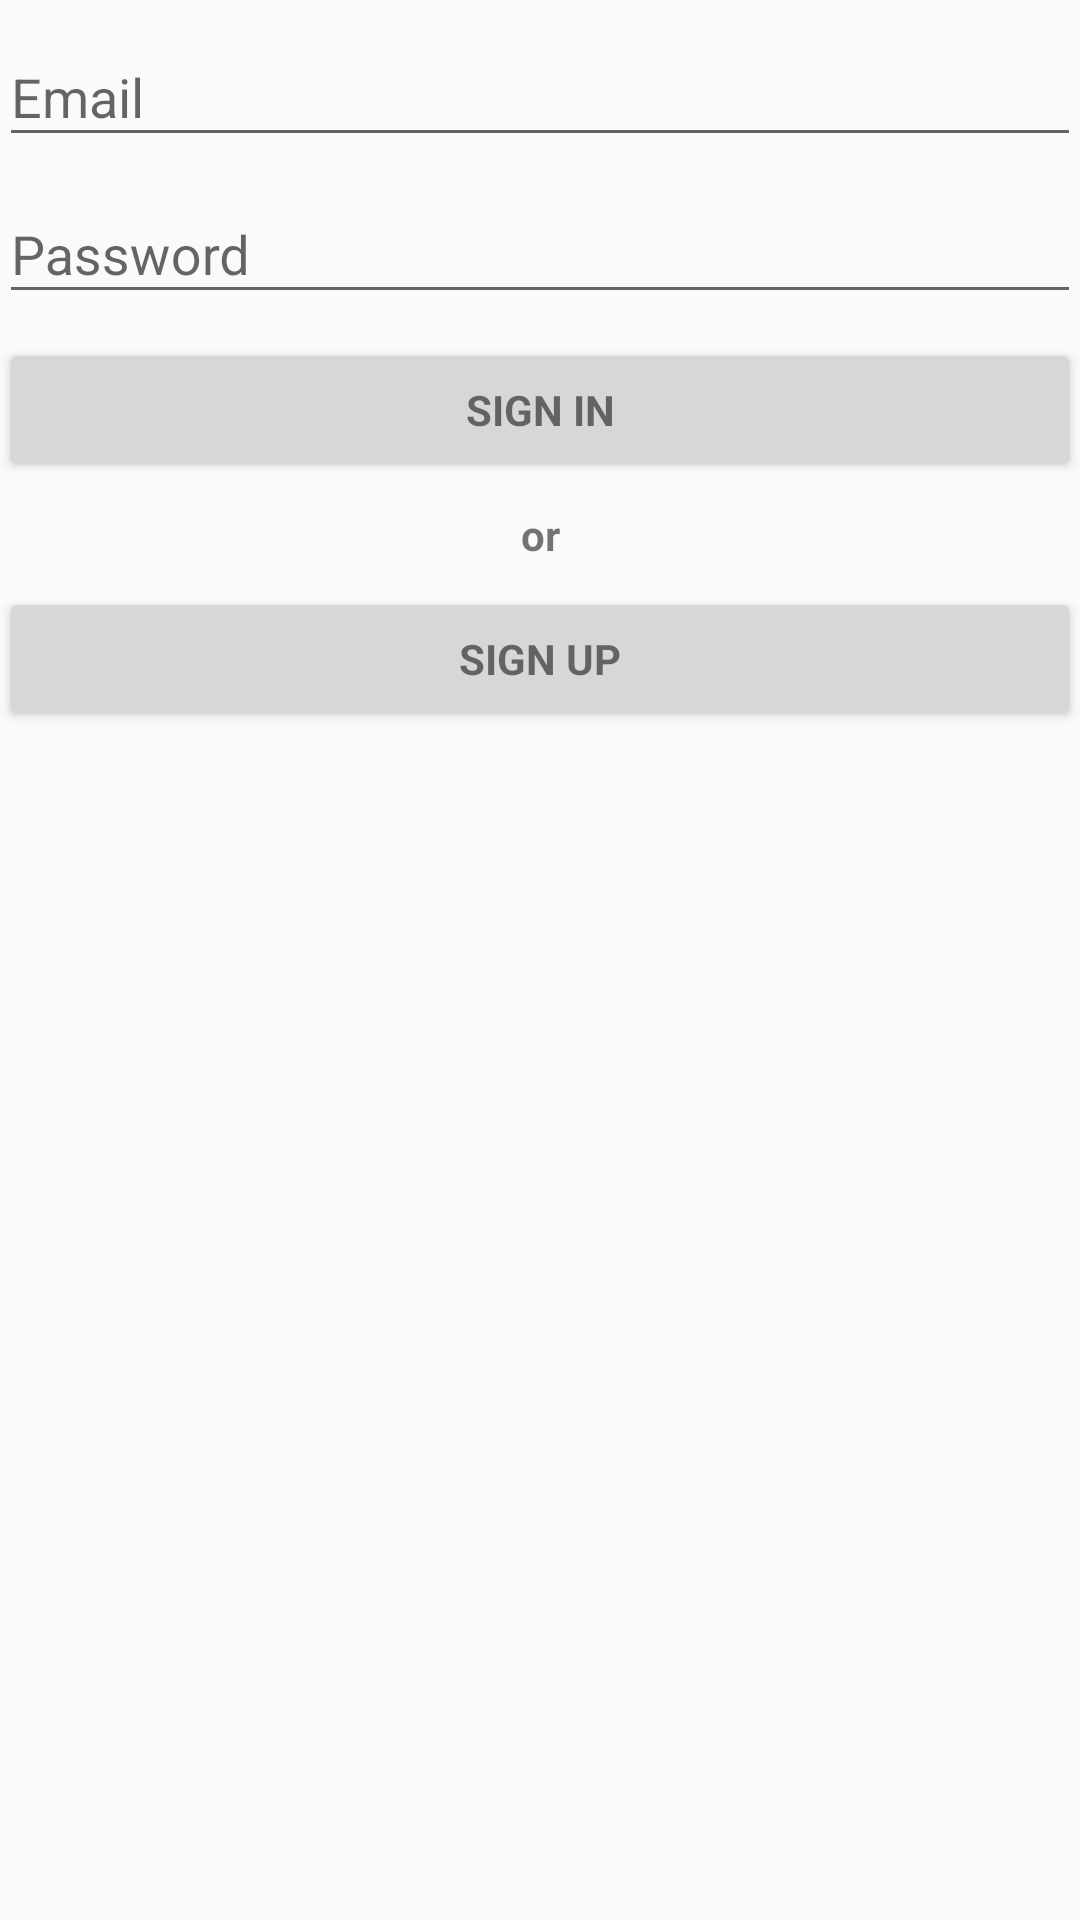

Produce the Android XML layout that renders to this screen, including the resource entries it uses.
<!-- AndroidManifest.xml: application theme AppBaseTheme -->
<!-- res/layout/activity_login.xml -->
<LinearLayout xmlns:android="http://schemas.android.com/apk/res/android"
    xmlns:tools="http://schemas.android.com/tools"
    android:layout_width="match_parent"
    android:layout_height="match_parent"
    android:gravity="center_horizontal"
    android:orientation="vertical"
    android:paddingBottom="@dimen/activity_vertical_margin"
    android:paddingLeft="@dimen/activity_horizontal_margin"
    android:paddingRight="@dimen/activity_horizontal_margin"
    android:paddingTop="@dimen/activity_vertical_margin"
    tools:context="com.devdeeds.firebaseauth.LoginActivity">

    
    <ProgressBar
        android:id="@+id/login_progress"
        style="?android:attr/progressBarStyleLarge"
        android:layout_width="wrap_content"
        android:layout_height="wrap_content"
        android:layout_gravity="center"
        android:visibility="gone" />

    <ScrollView
        android:id="@+id/login_form"
        android:layout_width="match_parent"
        android:layout_height="match_parent">

        <LinearLayout
            android:id="@+id/email_login_form"
            android:layout_width="match_parent"
            android:layout_height="wrap_content"
            android:orientation="vertical">


            <android.support.design.widget.TextInputLayout
                android:layout_width="match_parent"
                android:layout_height="wrap_content">

                <android.support.design.widget.TextInputEditText
                    android:id="@+id/email"
                    android:layout_width="match_parent"
                    android:layout_height="wrap_content"
                    android:hint="@string/prompt_email"
                    android:inputType="textEmailAddress"
                    android:maxLines="1"
                    android:singleLine="true" />

            </android.support.design.widget.TextInputLayout>

            <android.support.design.widget.TextInputLayout
                android:layout_width="match_parent"
                android:layout_height="wrap_content">

                <android.support.design.widget.TextInputEditText
                    android:id="@+id/password"
                    android:layout_width="match_parent"
                    android:layout_height="wrap_content"
                    android:hint="@string/prompt_password"
                    android:imeActionId="@+id/login"
                    android:imeActionLabel="@string/action_sign_in_short"
                    android:imeOptions="actionUnspecified"
                    android:inputType="textPassword"
                    android:maxLines="1"
                    android:singleLine="true" />
            </android.support.design.widget.TextInputLayout>

            <Button
                android:id="@+id/email_sign_in_button"
                style="?android:textAppearanceSmall"
                android:layout_width="match_parent"
                android:layout_height="wrap_content"
                android:layout_marginTop="8dp"
                android:text="@string/action_sign_in"
                android:textStyle="bold" />

            <TextView
                style="?android:textAppearanceSmall"
                android:layout_width="match_parent"
                android:layout_height="wrap_content"
                android:layout_marginTop="8dp"
                android:gravity="center"
                android:text="@string/or"
                android:textStyle="bold" />

            <Button
                android:id="@+id/email_sign_up_button"
                style="?android:textAppearanceSmall"
                android:layout_width="match_parent"
                android:layout_height="wrap_content"
                android:layout_marginTop="8dp"
                android:text="@string/action_sign_up"
                android:textStyle="bold" />

        </LinearLayout>
    </ScrollView>
</LinearLayout>
<!-- resources referenced by this layout -->
<resources>
  <string name="action_sign_in">Sign in</string>
  <string name="action_sign_in_short">Sign in</string>
  <string name="action_sign_up">Sign up</string>
  <string name="or">or</string>
  <string name="prompt_email">Email</string>
  <string name="prompt_password">Password</string>
  <style name="AppBaseTheme" parent="Theme.AppCompat.Light.DarkActionBar">
          
  
  
          <item name="colorPrimary">@color/colorPrimary</item>
          <item name="colorPrimaryDark">@color/colorPrimaryDark</item>
          <item name="colorAccent">@color/colorAccent</item>
  
  
          <item name="android:dropDownListViewStyle">@style/PopupMenuListView</item>
          <item name="android:actionBarWidgetTheme">@style/PopupMenuTextView</item>
          <item name="android:popupMenuStyle">@style/PopupMenu</item>
  
          
          <item name="android:listPreferredItemHeightSmall">45dp</item>
          <item name="android:listPreferredItemPaddingLeft">5dp</item>
          <item name="android:listPreferredItemPaddingRight">5dp</item>
  
      </style>
  <color name="colorPrimary">#C62828</color>
  <color name="colorPrimaryDark">#B71C1C</color>
  <color name="colorAccent">#F44336</color>
  <style name="PopupMenuListView" parent="@android:style/Widget.Holo.ListView.DropDown">
          <item name="android:divider">#e6e6e6</item>
          <item name="android:dividerHeight">1dp</item>
      </style>
  <style name="PopupMenuTextView" parent="@style/android:Theme.Holo.Light">
          <item name="android:textColor">#e6e6e6</item>
          <item name="android:textSize">28dp</item>
      </style>
  <style name="PopupMenu" parent="android:Widget.Holo.Light.ListPopupWindow">
          <item name="android:popupBackground">#e6e6e6</item>
      </style>
</resources>
